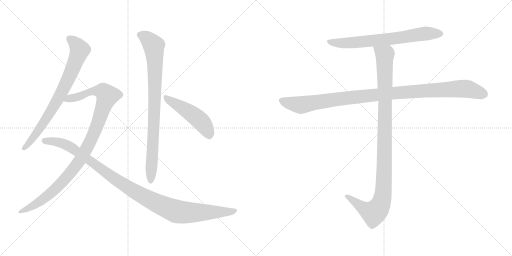
t = 0.00 s
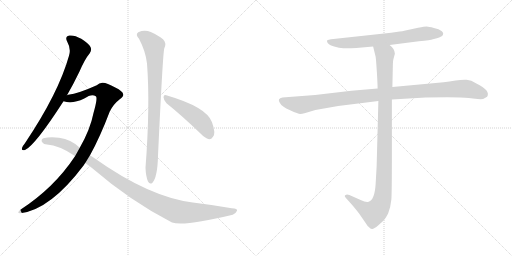
t = 1.56 s
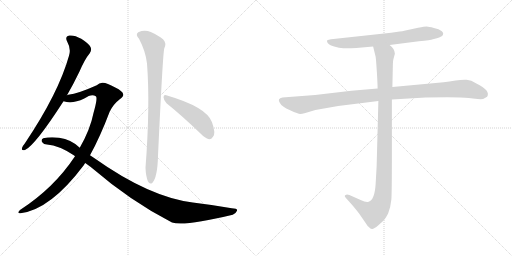
t = 3.12 s
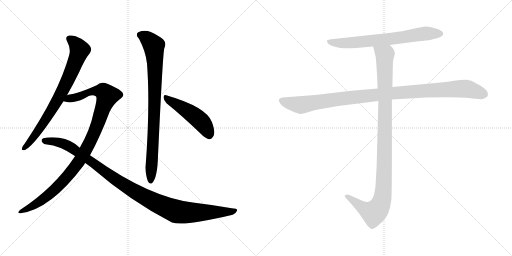
t = 4.68 s
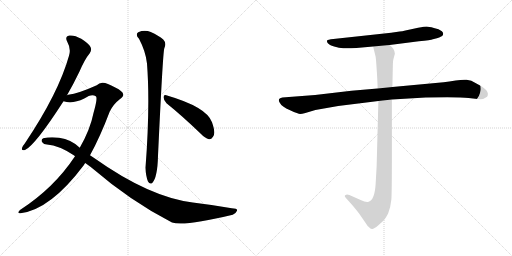
t = 6.24 s
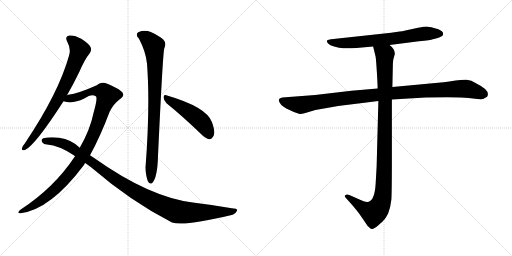
t = 7.80 s

The animated SVG that drew these frames (rendered in a browser with its animation timeline set to each time). Animation: 8 CSS @keyframes rules; one cycle of 7.80 s.

<svg version="1.1" viewBox="0 0 2048 1024" xmlns="http://www.w3.org/2000/svg">
  <g stroke="lightgray" stroke-dasharray="1,1" stroke-width="1" transform="scale(4, 4)">
    <line x1="0" y1="0" x2="256" y2="256"></line>
    <line x1="256" y1="0" x2="0" y2="256"></line>
    <line x1="128" y1="0" x2="128" y2="256"></line>
    <line x1="0" y1="128" x2="256" y2="128"></line>
    <line x1="256" y1="0" x2="512" y2="256"></line>
    <line x1="512" y1="0" x2="256" y2="256"></line>
    <line x1="384" y1="0" x2="384" y2="256"></line>
    <line x1="256" y1="128" x2="512" y2="128"></line>
  </g>
<g transform="scale(1, -1) translate(0, -850)">
   <style type="text/css">
    @keyframes keyframes0 {
      from {
       stroke: black;
       stroke-dashoffset: 768;
       stroke-width: 128;
       }
       71% {
       animation-timing-function: step-end;
       stroke: black;
       stroke-dashoffset: 0;
       stroke-width: 128;
       }
       to {
       stroke: black;
       stroke-width: 1024;
       }
       }
       #make-me-a-hanzi-animation-0 {
         animation: keyframes0 0.875000s both;
         animation-delay: 0.000000s;
         animation-timing-function: linear;
       }
    @keyframes keyframes1 {
      from {
       stroke: black;
       stroke-dashoffset: 1041;
       stroke-width: 128;
       }
       77% {
       animation-timing-function: step-end;
       stroke: black;
       stroke-dashoffset: 0;
       stroke-width: 128;
       }
       to {
       stroke: black;
       stroke-width: 1024;
       }
       }
       #make-me-a-hanzi-animation-1 {
         animation: keyframes1 1.097168s both;
         animation-delay: 0.875000s;
         animation-timing-function: linear;
       }
    @keyframes keyframes2 {
      from {
       stroke: black;
       stroke-dashoffset: 1093;
       stroke-width: 128;
       }
       78% {
       animation-timing-function: step-end;
       stroke: black;
       stroke-dashoffset: 0;
       stroke-width: 128;
       }
       to {
       stroke: black;
       stroke-width: 1024;
       }
       }
       #make-me-a-hanzi-animation-2 {
         animation: keyframes2 1.139486s both;
         animation-delay: 1.972168s;
         animation-timing-function: linear;
       }
    @keyframes keyframes3 {
      from {
       stroke: black;
       stroke-dashoffset: 866;
       stroke-width: 128;
       }
       74% {
       animation-timing-function: step-end;
       stroke: black;
       stroke-dashoffset: 0;
       stroke-width: 128;
       }
       to {
       stroke: black;
       stroke-width: 1024;
       }
       }
       #make-me-a-hanzi-animation-3 {
         animation: keyframes3 0.954753s both;
         animation-delay: 3.111654s;
         animation-timing-function: linear;
       }
    @keyframes keyframes4 {
      from {
       stroke: black;
       stroke-dashoffset: 487;
       stroke-width: 128;
       }
       61% {
       animation-timing-function: step-end;
       stroke: black;
       stroke-dashoffset: 0;
       stroke-width: 128;
       }
       to {
       stroke: black;
       stroke-width: 1024;
       }
       }
       #make-me-a-hanzi-animation-4 {
         animation: keyframes4 0.646322s both;
         animation-delay: 4.066407s;
         animation-timing-function: linear;
       }
    @keyframes keyframes5 {
      from {
       stroke: black;
       stroke-dashoffset: 705;
       stroke-width: 128;
       }
       70% {
       animation-timing-function: step-end;
       stroke: black;
       stroke-dashoffset: 0;
       stroke-width: 128;
       }
       to {
       stroke: black;
       stroke-width: 1024;
       }
       }
       #make-me-a-hanzi-animation-5 {
         animation: keyframes5 0.823730s both;
         animation-delay: 4.712729s;
         animation-timing-function: linear;
       }
    @keyframes keyframes6 {
      from {
       stroke: black;
       stroke-dashoffset: 1076;
       stroke-width: 128;
       }
       78% {
       animation-timing-function: step-end;
       stroke: black;
       stroke-dashoffset: 0;
       stroke-width: 128;
       }
       to {
       stroke: black;
       stroke-width: 1024;
       }
       }
       #make-me-a-hanzi-animation-6 {
         animation: keyframes6 1.125651s both;
         animation-delay: 5.536459s;
         animation-timing-function: linear;
       }
    @keyframes keyframes7 {
      from {
       stroke: black;
       stroke-dashoffset: 1072;
       stroke-width: 128;
       }
       78% {
       animation-timing-function: step-end;
       stroke: black;
       stroke-dashoffset: 0;
       stroke-width: 128;
       }
       to {
       stroke: black;
       stroke-width: 1024;
       }
       }
       #make-me-a-hanzi-animation-7 {
         animation: keyframes7 1.122396s both;
         animation-delay: 6.662110s;
         animation-timing-function: linear;
       }
</style>
<path d="M 268.0 469.0 Q 293.0 512.0 318.0 564.0 Q 339.0 613.0 359.0 637.0 Q 368.0 649.0 362.0 662.0 Q 356.0 675.0 325.0 695.0 Q 297.0 711.0 277.0 708.0 Q 258.0 704.0 269.0 683.0 Q 285.0 655.0 276.0 627.0 Q 234.0 477.0 99.0 276.0 Q 89.0 264.0 88.0 258.0 Q 85.0 246.0 100.0 250.0 Q 140.0 268.0 254.0 445.0 L 268.0 469.0 Z" fill="lightgray"></path> 
<path d="M 360.0 229.0 Q 400.0 301.0 439.0 404.0 Q 454.0 434.0 479.0 453.0 Q 494.0 463.0 493.0 472.0 Q 492.0 485.0 461.0 500.0 Q 424.0 521.0 409.0 519.0 Q 397.0 518.0 387.0 509.0 Q 314.0 476.0 273.0 471.0 Q 270.0 471.0 268.0 469.0 C 239.0 462.0 224.0 450.0 254.0 445.0 Q 290.0 433.0 337.0 456.0 Q 367.0 477.0 383.0 465.0 Q 392.0 461.0 374.0 398.0 Q 361.0 332.0 319.0 259.0 L 300.0 225.0 Q 216.0 98.0 80.0 10.0 Q 73.0 4.0 73.0 0.0 Q 74.0 -4.0 82.0 -3.0 Q 202.0 12.0 335.0 189.0 Q 338.0 195.0 341.0 198.0 L 360.0 229.0 Z" fill="lightgray"></path> 
<path d="M 341.0 198.0 L 363.0 182.0 Q 525.0 43.0 688.0 -40.0 Q 736.0 -56.0 931.0 -9.0 Q 944.0 -3.0 948.0 7.0 Q 951.0 17.0 927.0 17.0 Q 854.0 30.0 771.0 40.0 Q 597.0 62.0 378.0 217.0 Q 369.0 224.0 360.0 229.0 L 319.0 259.0 Q 286.0 292.0 236.0 299.0 Q 200.0 303.0 173.0 297.0 Q 163.0 291.0 168.0 282.0 Q 175.0 272.0 188.0 272.0 Q 237.0 268.0 295.0 229.0 Q 298.0 228.0 300.0 225.0 L 341.0 198.0 Z" fill="lightgray"></path> 
<path d="M 556.0 695.0 Q 583.0 644.0 588.0 596.0 Q 601.0 428.0 582.0 179.0 Q 583.0 146.0 592.0 124.0 Q 599.0 111.0 609.0 118.0 Q 630.0 140.0 632.0 227.0 Q 651.0 633.0 657.0 656.0 Q 667.0 678.0 653.0 692.0 Q 635.0 708.0 603.0 722.0 Q 578.0 732.0 553.0 721.0 Q 540.0 712.0 556.0 695.0 Z" fill="lightgray"></path> 
<path d="M 666.0 437.0 Q 727.0 388.0 802.0 316.0 Q 820.0 297.0 836.0 293.0 Q 845.0 292.0 852.0 303.0 Q 864.0 316.0 848.0 361.0 Q 827.0 422.0 665.0 469.0 Q 655.0 473.0 654.0 461.0 Q 655.0 448.0 666.0 437.0 Z" fill="lightgray"></path> 
<path d="M 1558.5 670.0 L 1675.5 685.0 Q 1723.5 690.0 1731.5 693.0 L 1747.5 697.0 Q 1755.5 698.0 1768.5 706.0 Q 1777.5 716.0 1767.5 725.0 Q 1756.5 734.0 1735.5 738.0 Q 1714.5 744.0 1706.5 744.0 Q 1698.5 744.0 1672.5 739.0 L 1621.5 728.0 Q 1608.5 725.0 1598.5 724.0 L 1564.5 719.0 L 1333.5 694.0 Q 1310.5 692.0 1308.5 688.0 Q 1306.5 683.0 1311.5 677.0 Q 1316.5 670.0 1336.5 664.0 Q 1356.5 657.0 1373.5 657.0 Q 1390.5 656.0 1425.5 658.0 L 1492.5 664.0 L 1558.5 670.0 Z" fill="lightgray"></path> 
<path d="M 1510.5 496.0 L 1405.5 487.0 L 1260.5 470.0 L 1129.5 460.0 Q 1108.5 456.0 1118.5 440.0 Q 1126.5 423.0 1160.5 409.0 Q 1193.5 394.0 1200.5 394.0 Q 1207.5 394.0 1221.5 398.0 L 1261.5 410.0 L 1352.5 426.0 L 1513.5 446.0 L 1567.5 452.0 L 1702.5 460.0 Q 1835.5 463.0 1874.5 458.0 Q 1913.5 452.0 1932.5 454.0 L 1948.5 463.0 Q 1963.5 488.0 1905.5 516.0 Q 1884.5 530.0 1866.5 531.0 Q 1847.5 532.0 1822.5 528.0 Q 1796.5 523.0 1774.5 521.0 L 1569.5 502.0 L 1510.5 496.0 Z" fill="lightgray"></path> 
<path d="M 1492.5 664.0 L 1502.5 623.0 Q 1504.5 610.0 1507.5 561.0 Q 1510.5 511.0 1510.5 496.0 L 1513.5 446.0 L 1506.5 184.0 L 1502.5 114.0 Q 1498.5 50.0 1474.5 43.0 Q 1463.5 40.0 1442.5 50.0 L 1397.5 70.0 Q 1386.5 74.0 1382.5 70.0 Q 1374.5 67.0 1384.5 57.0 L 1403.5 36.0 Q 1430.5 5.0 1440.5 -10.0 L 1462.5 -42.0 Q 1469.5 -54.0 1475.5 -58.0 Q 1481.5 -65.0 1487.5 -66.0 Q 1493.5 -68.0 1513.5 -51.0 Q 1532.5 -34.0 1538.5 -27.0 Q 1543.5 -21.0 1552.5 -4.0 Q 1562.5 22.0 1565.5 52.0 Q 1567.5 82.0 1567.5 222.0 L 1567.5 452.0 L 1569.5 502.0 L 1571.5 594.0 Q 1571.5 605.0 1573.5 613.0 L 1579.5 635.0 Q 1579.5 654.0 1558.5 670.0 C 1538.5 693.0 1485.5 693.0 1492.5 664.0 Z" fill="lightgray"></path> 
      <clipPath id="make-me-a-hanzi-clip-0">
      <path d="M 268.0 469.0 Q 293.0 512.0 318.0 564.0 Q 339.0 613.0 359.0 637.0 Q 368.0 649.0 362.0 662.0 Q 356.0 675.0 325.0 695.0 Q 297.0 711.0 277.0 708.0 Q 258.0 704.0 269.0 683.0 Q 285.0 655.0 276.0 627.0 Q 234.0 477.0 99.0 276.0 Q 89.0 264.0 88.0 258.0 Q 85.0 246.0 100.0 250.0 Q 140.0 268.0 254.0 445.0 L 268.0 469.0 Z" fill="lightgray"></path>
      </clipPath>
      <path clip-path="url(#make-me-a-hanzi-clip-0)" d="M 279.0 694.0 L 305.0 673.0 L 318.0 649.0 L 289.0 569.0 L 204.0 404.0 L 134.0 300.0 L 97.0 259.0 " fill="none" id="make-me-a-hanzi-animation-0" stroke-dasharray="640 1280" stroke-linecap="round"></path>

      <clipPath id="make-me-a-hanzi-clip-1">
      <path d="M 360.0 229.0 Q 400.0 301.0 439.0 404.0 Q 454.0 434.0 479.0 453.0 Q 494.0 463.0 493.0 472.0 Q 492.0 485.0 461.0 500.0 Q 424.0 521.0 409.0 519.0 Q 397.0 518.0 387.0 509.0 Q 314.0 476.0 273.0 471.0 Q 270.0 471.0 268.0 469.0 C 239.0 462.0 224.0 450.0 254.0 445.0 Q 290.0 433.0 337.0 456.0 Q 367.0 477.0 383.0 465.0 Q 392.0 461.0 374.0 398.0 Q 361.0 332.0 319.0 259.0 L 300.0 225.0 Q 216.0 98.0 80.0 10.0 Q 73.0 4.0 73.0 0.0 Q 74.0 -4.0 82.0 -3.0 Q 202.0 12.0 335.0 189.0 Q 338.0 195.0 341.0 198.0 L 360.0 229.0 Z" fill="lightgray"></path>
      </clipPath>
      <path clip-path="url(#make-me-a-hanzi-clip-1)" d="M 261.0 449.0 L 323.0 466.0 L 366.0 485.0 L 411.0 485.0 L 430.0 467.0 L 377.0 319.0 L 310.0 195.0 L 235.0 107.0 L 187.0 64.0 L 142.0 32.0 L 79.0 3.0 " fill="none" id="make-me-a-hanzi-animation-1" stroke-dasharray="913 1826" stroke-linecap="round"></path>

      <clipPath id="make-me-a-hanzi-clip-2">
      <path d="M 341.0 198.0 L 363.0 182.0 Q 525.0 43.0 688.0 -40.0 Q 736.0 -56.0 931.0 -9.0 Q 944.0 -3.0 948.0 7.0 Q 951.0 17.0 927.0 17.0 Q 854.0 30.0 771.0 40.0 Q 597.0 62.0 378.0 217.0 Q 369.0 224.0 360.0 229.0 L 319.0 259.0 Q 286.0 292.0 236.0 299.0 Q 200.0 303.0 173.0 297.0 Q 163.0 291.0 168.0 282.0 Q 175.0 272.0 188.0 272.0 Q 237.0 268.0 295.0 229.0 Q 298.0 228.0 300.0 225.0 L 341.0 198.0 Z" fill="lightgray"></path>
      </clipPath>
      <path clip-path="url(#make-me-a-hanzi-clip-2)" d="M 180.0 286.0 L 226.0 283.0 L 279.0 264.0 L 502.0 106.0 L 582.0 59.0 L 689.0 10.0 L 736.0 0.0 L 892.0 1.0 L 938.0 7.0 " fill="none" id="make-me-a-hanzi-animation-2" stroke-dasharray="965 1930" stroke-linecap="round"></path>

      <clipPath id="make-me-a-hanzi-clip-3">
      <path d="M 556.0 695.0 Q 583.0 644.0 588.0 596.0 Q 601.0 428.0 582.0 179.0 Q 583.0 146.0 592.0 124.0 Q 599.0 111.0 609.0 118.0 Q 630.0 140.0 632.0 227.0 Q 651.0 633.0 657.0 656.0 Q 667.0 678.0 653.0 692.0 Q 635.0 708.0 603.0 722.0 Q 578.0 732.0 553.0 721.0 Q 540.0 712.0 556.0 695.0 Z" fill="lightgray"></path>
      </clipPath>
      <path clip-path="url(#make-me-a-hanzi-clip-3)" d="M 563.0 709.0 L 589.0 696.0 L 615.0 667.0 L 618.0 634.0 L 617.0 353.0 L 602.0 126.0 " fill="none" id="make-me-a-hanzi-animation-3" stroke-dasharray="738 1476" stroke-linecap="round"></path>

      <clipPath id="make-me-a-hanzi-clip-4">
      <path d="M 666.0 437.0 Q 727.0 388.0 802.0 316.0 Q 820.0 297.0 836.0 293.0 Q 845.0 292.0 852.0 303.0 Q 864.0 316.0 848.0 361.0 Q 827.0 422.0 665.0 469.0 Q 655.0 473.0 654.0 461.0 Q 655.0 448.0 666.0 437.0 Z" fill="lightgray"></path>
      </clipPath>
      <path clip-path="url(#make-me-a-hanzi-clip-4)" d="M 665.0 457.0 L 789.0 378.0 L 822.0 342.0 L 836.0 310.0 " fill="none" id="make-me-a-hanzi-animation-4" stroke-dasharray="359 718" stroke-linecap="round"></path>

      <clipPath id="make-me-a-hanzi-clip-5">
      <path d="M 1558.5 670.0 L 1675.5 685.0 Q 1723.5 690.0 1731.5 693.0 L 1747.5 697.0 Q 1755.5 698.0 1768.5 706.0 Q 1777.5 716.0 1767.5 725.0 Q 1756.5 734.0 1735.5 738.0 Q 1714.5 744.0 1706.5 744.0 Q 1698.5 744.0 1672.5 739.0 L 1621.5 728.0 Q 1608.5 725.0 1598.5 724.0 L 1564.5 719.0 L 1333.5 694.0 Q 1310.5 692.0 1308.5 688.0 Q 1306.5 683.0 1311.5 677.0 Q 1316.5 670.0 1336.5 664.0 Q 1356.5 657.0 1373.5 657.0 Q 1390.5 656.0 1425.5 658.0 L 1492.5 664.0 L 1558.5 670.0 Z" fill="lightgray"></path>
      </clipPath>
      <path clip-path="url(#make-me-a-hanzi-clip-5)" d="M 1314.5 684.0 L 1388.5 678.0 L 1592.5 698.0 L 1708.5 717.0 L 1760.5 715.0 " fill="none" id="make-me-a-hanzi-animation-5" stroke-dasharray="577 1154" stroke-linecap="round"></path>

      <clipPath id="make-me-a-hanzi-clip-6">
      <path d="M 1510.5 496.0 L 1405.5 487.0 L 1260.5 470.0 L 1129.5 460.0 Q 1108.5 456.0 1118.5 440.0 Q 1126.5 423.0 1160.5 409.0 Q 1193.5 394.0 1200.5 394.0 Q 1207.5 394.0 1221.5 398.0 L 1261.5 410.0 L 1352.5 426.0 L 1513.5 446.0 L 1567.5 452.0 L 1702.5 460.0 Q 1835.5 463.0 1874.5 458.0 Q 1913.5 452.0 1932.5 454.0 L 1948.5 463.0 Q 1963.5 488.0 1905.5 516.0 Q 1884.5 530.0 1866.5 531.0 Q 1847.5 532.0 1822.5 528.0 Q 1796.5 523.0 1774.5 521.0 L 1569.5 502.0 L 1510.5 496.0 Z" fill="lightgray"></path>
      </clipPath>
      <path clip-path="url(#make-me-a-hanzi-clip-6)" d="M 1127.5 448.0 L 1207.5 430.0 L 1549.5 476.0 L 1848.5 496.0 L 1872.5 494.0 L 1938.5 472.0 " fill="none" id="make-me-a-hanzi-animation-6" stroke-dasharray="948 1896" stroke-linecap="round"></path>

      <clipPath id="make-me-a-hanzi-clip-7">
      <path d="M 1492.5 664.0 L 1502.5 623.0 Q 1504.5 610.0 1507.5 561.0 Q 1510.5 511.0 1510.5 496.0 L 1513.5 446.0 L 1506.5 184.0 L 1502.5 114.0 Q 1498.5 50.0 1474.5 43.0 Q 1463.5 40.0 1442.5 50.0 L 1397.5 70.0 Q 1386.5 74.0 1382.5 70.0 Q 1374.5 67.0 1384.5 57.0 L 1403.5 36.0 Q 1430.5 5.0 1440.5 -10.0 L 1462.5 -42.0 Q 1469.5 -54.0 1475.5 -58.0 Q 1481.5 -65.0 1487.5 -66.0 Q 1493.5 -68.0 1513.5 -51.0 Q 1532.5 -34.0 1538.5 -27.0 Q 1543.5 -21.0 1552.5 -4.0 Q 1562.5 22.0 1565.5 52.0 Q 1567.5 82.0 1567.5 222.0 L 1567.5 452.0 L 1569.5 502.0 L 1571.5 594.0 Q 1571.5 605.0 1573.5 613.0 L 1579.5 635.0 Q 1579.5 654.0 1558.5 670.0 C 1538.5 693.0 1485.5 693.0 1492.5 664.0 Z" fill="lightgray"></path>
      </clipPath>
      <path clip-path="url(#make-me-a-hanzi-clip-7)" d="M 1499.5 659.0 L 1539.5 628.0 L 1538.5 186.0 L 1529.5 57.0 L 1519.5 27.0 L 1494.5 -2.0 L 1450.5 19.0 L 1390.5 65.0 " fill="none" id="make-me-a-hanzi-animation-7" stroke-dasharray="944 1888" stroke-linecap="round"></path>

</g>
</svg>
